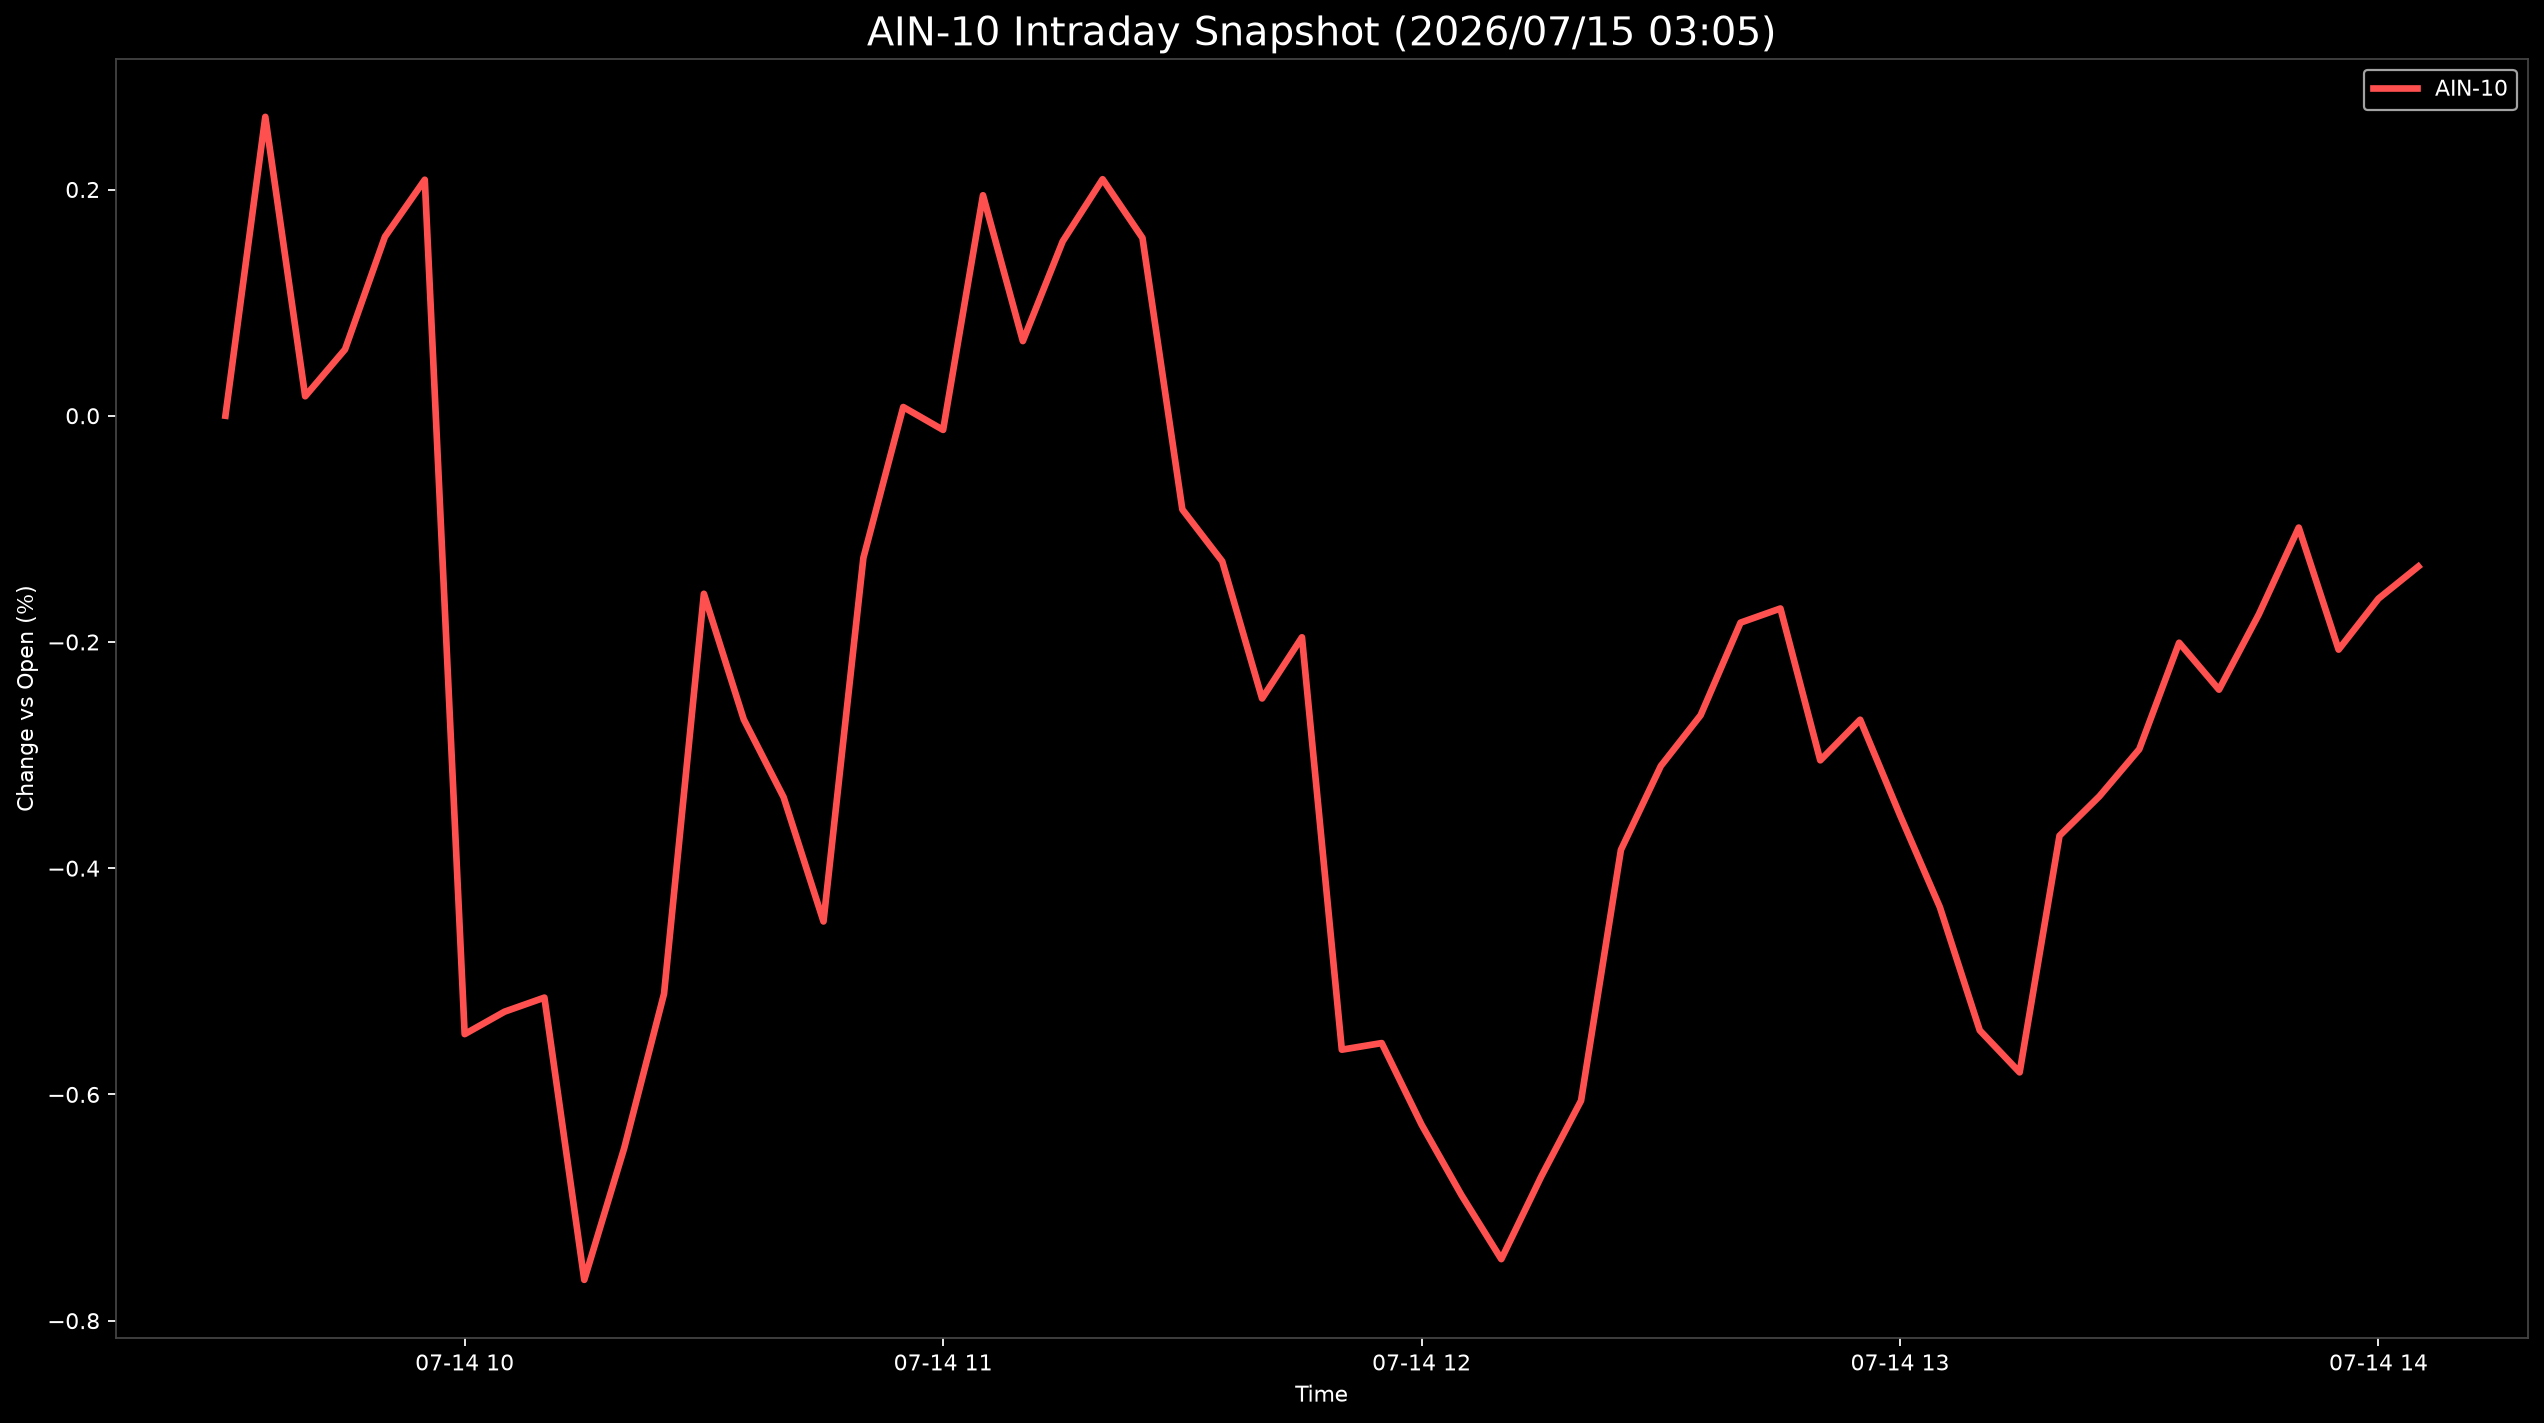

The file beside this chart, header and first rows:
Datetime, AIN-10
2026-07-14 09:30:00, 0.0
2026-07-14 09:35:00, 0.2642
2026-07-14 09:40:00, 0.01721
2026-07-14 09:45:00, 0.05864
2026-07-14 09:50:00, 0.1582
2026-07-14 09:55:00, 0.2086
2026-07-14 10:00:00, -0.5467
2026-07-14 10:05:00, -0.5269
2026-07-14 10:10:00, -0.5144
2026-07-14 10:15:00, -0.7639
2026-07-14 10:20:00, -0.6477
2026-07-14 10:25:00, -0.5111
2026-07-14 10:30:00, -0.1574
2026-07-14 10:35:00, -0.2685
2026-07-14 10:40:00, -0.3373
2026-07-14 10:45:00, -0.4471
2026-07-14 10:50:00, -0.1257
2026-07-14 10:55:00, 0.007692
2026-07-14 11:00:00, -0.01253
2026-07-14 11:05:00, 0.1949
2026-07-14 11:10:00, 0.06599
2026-07-14 11:15:00, 0.1542
2026-07-14 11:20:00, 0.2091
2026-07-14 11:25:00, 0.1572
2026-07-14 11:30:00, -0.08285
2026-07-14 11:35:00, -0.1287
2026-07-14 11:40:00, -0.2499
2026-07-14 11:45:00, -0.1959
2026-07-14 11:50:00, -0.5604
2026-07-14 11:55:00, -0.5546
2026-07-14 12:00:00, -0.6267
2026-07-14 12:05:00, -0.689
2026-07-14 12:10:00, -0.7456
2026-07-14 12:15:00, -0.6727
2026-07-14 12:20:00, -0.6055
2026-07-14 12:25:00, -0.3838
2026-07-14 12:30:00, -0.3097
2026-07-14 12:35:00, -0.2647
2026-07-14 12:40:00, -0.1829
2026-07-14 12:45:00, -0.1704
2026-07-14 12:50:00, -0.3047
2026-07-14 12:55:00, -0.2687
2026-07-14 13:00:00, -0.3532
2026-07-14 13:05:00, -0.4345
2026-07-14 13:10:00, -0.5434
2026-07-14 13:15:00, -0.5805
2026-07-14 13:20:00, -0.3713
2026-07-14 13:25:00, -0.3364
2026-07-14 13:30:00, -0.2948
2026-07-14 13:35:00, -0.2007
2026-07-14 13:40:00, -0.2422
2026-07-14 13:45:00, -0.1755
2026-07-14 13:50:00, -0.09888
2026-07-14 13:55:00, -0.2068
2026-07-14 14:00:00, -0.1617
2026-07-14 14:05:00, -0.1333
